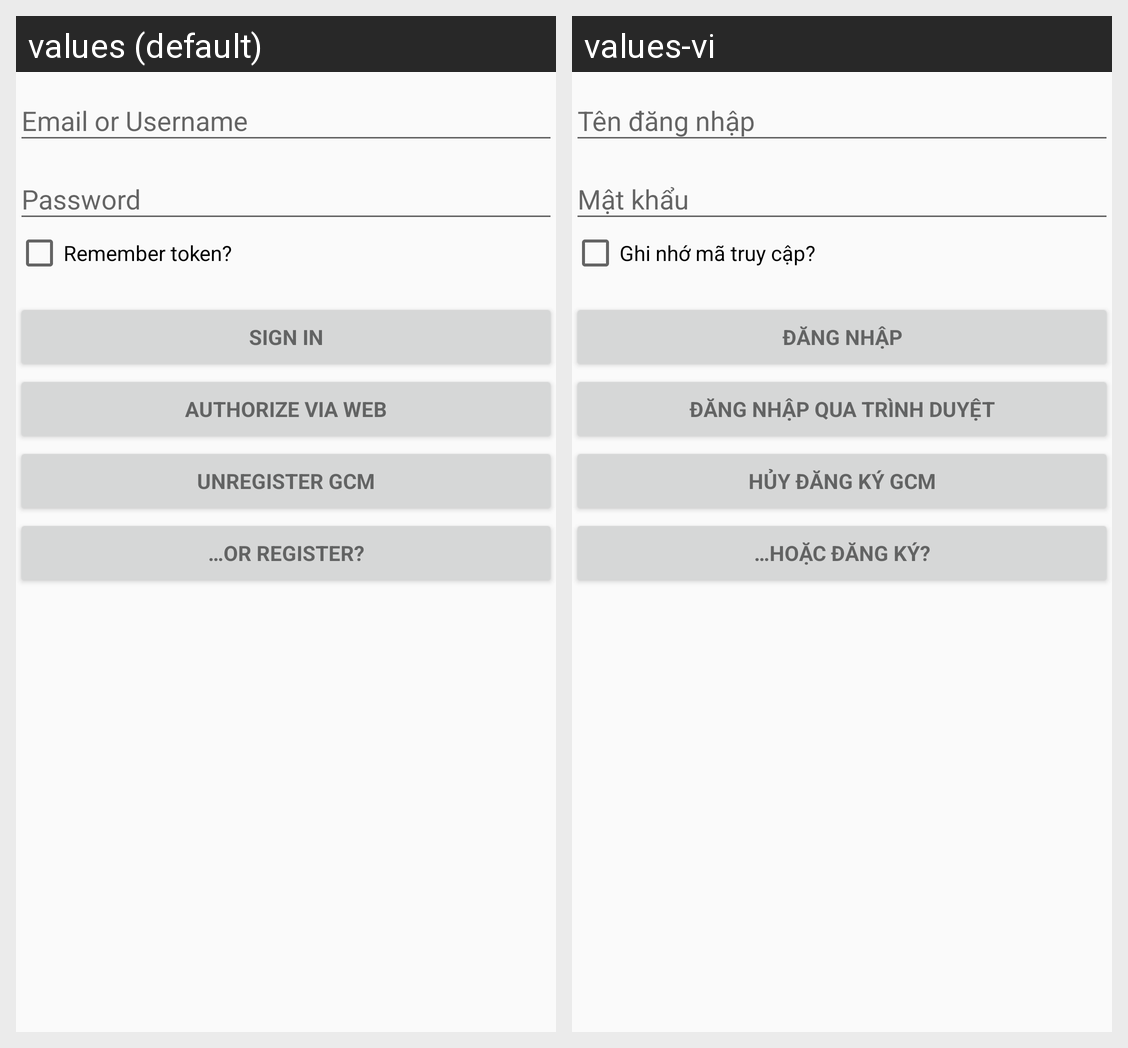

Strings drawn on this Android screen and how each of the app's shown locales translates them:
Android screen res/layout/activity_login.xml rendered under 2 locales, left to right: values (default), values-vi. Device: Nexus 5 (rendered at 1080×1920; each locale shown at half size, 540×960, under a caption strip naming it); theme AppTheme.
Strings drawn on this screen, with the default value and each locale's value (text and hints the layout hard-codes, and strings that could not be matched under every locale, appear in the picture but are not listed):

action_sign_in_short
  values: Sign in
  values-vi: Đăng nhập

remember_token
  values: Remember token?
  values-vi: Ghi nhớ mã truy cập?

action_sign_in
  values: Sign in
  values-vi: Đăng nhập

action_authorize
  values: Authorize via Web
  values-vi: Đăng nhập qua trình duyệt

action_gcm_unregister
  values: Unregister GCM
  values-vi: Hủy đăng ký GCM

action_or_register
  values: …Or Register?
  values-vi: …hoặc Đăng ký?
